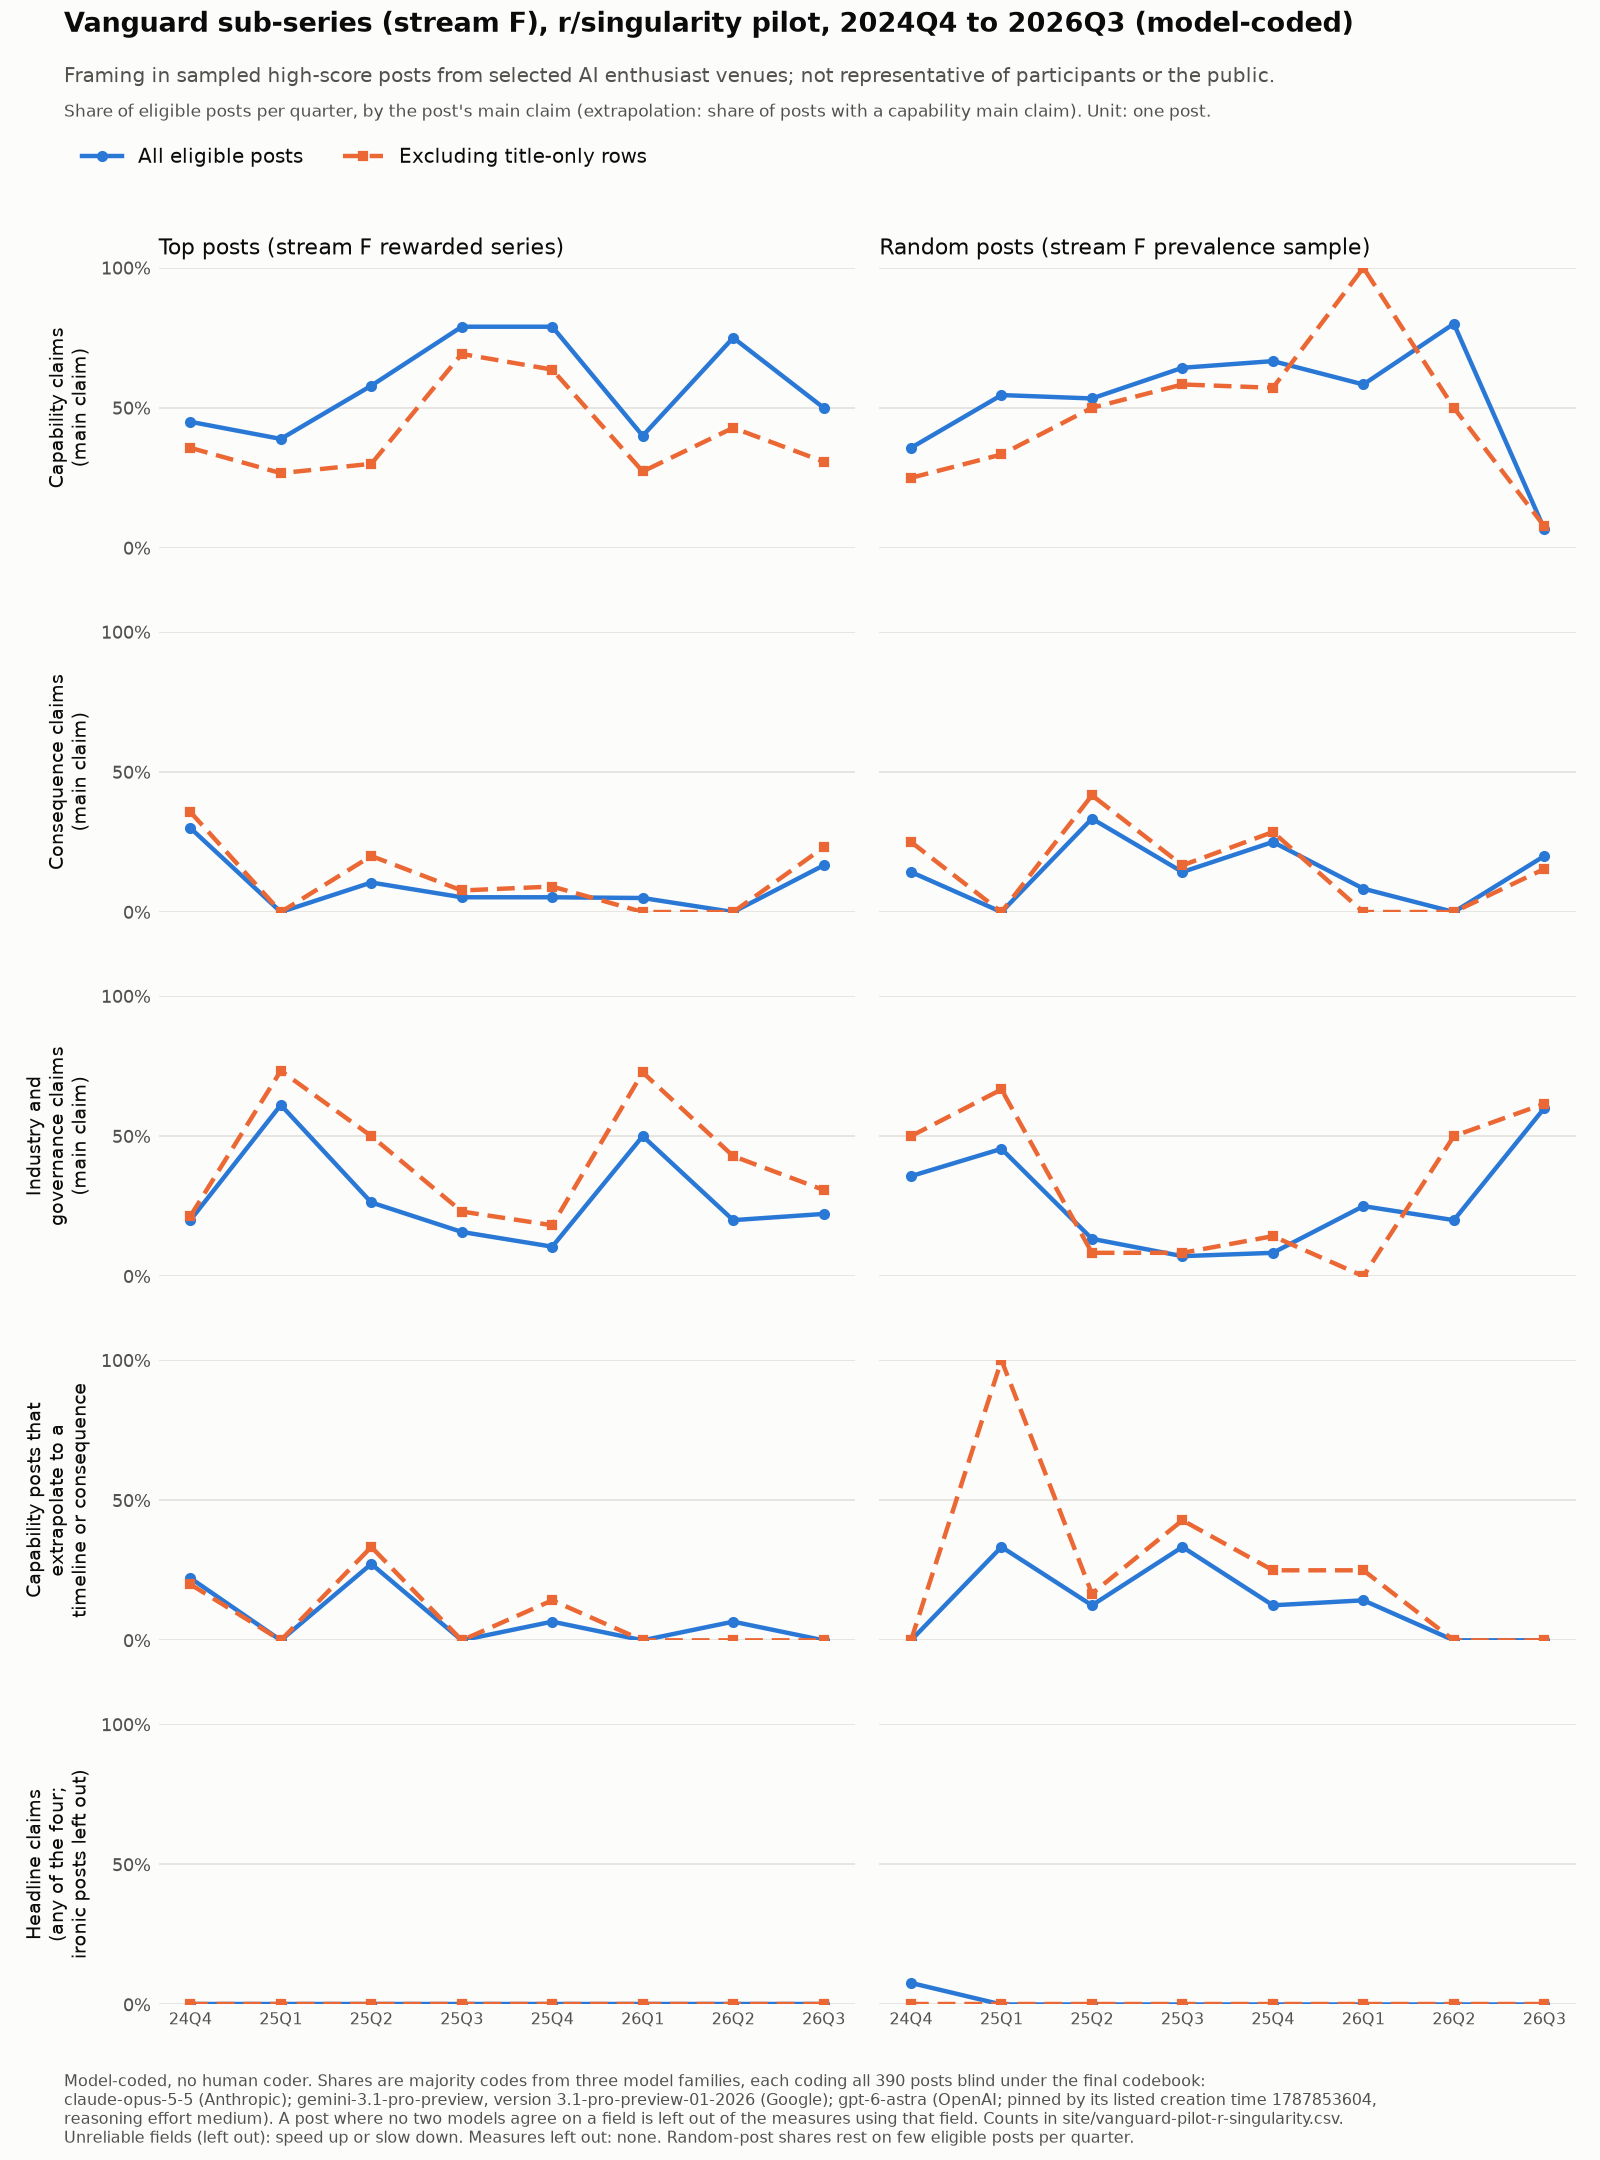

Source data for this figure (header and first rows):
quarter, sample, measure, denominator_posts, posts_meeting_measure, denominator_posts_excl_title_only, posts_meeting_measure_excl_title_only, posts_left_out_unresolved, shown_in_figure
2024Q4, rewarded, Capability claims (main claim), 20, 9, 14, 5, 0, yes
2025Q1, rewarded, Capability claims (main claim), 18, 7, 15, 4, 1, yes
2025Q2, rewarded, Capability claims (main claim), 19, 11, 10, 3, 1, yes
2025Q3, rewarded, Capability claims (main claim), 19, 15, 13, 9, 1, yes
2025Q4, rewarded, Capability claims (main claim), 19, 15, 11, 7, 0, yes
2026Q1, rewarded, Capability claims (main claim), 20, 8, 11, 3, 0, yes
2026Q2, rewarded, Capability claims (main claim), 20, 15, 7, 3, 0, yes
2026Q3, rewarded, Capability claims (main claim), 18, 9, 13, 4, 0, yes
2024Q4, rewarded, Consequence claims (main claim), 20, 6, 14, 5, 0, yes
2025Q1, rewarded, Consequence claims (main claim), 18, 0, 15, 0, 1, yes
2025Q2, rewarded, Consequence claims (main claim), 19, 2, 10, 2, 1, yes
2025Q3, rewarded, Consequence claims (main claim), 19, 1, 13, 1, 1, yes
2025Q4, rewarded, Consequence claims (main claim), 19, 1, 11, 1, 0, yes
2026Q1, rewarded, Consequence claims (main claim), 20, 1, 11, 0, 0, yes
2026Q2, rewarded, Consequence claims (main claim), 20, 0, 7, 0, 0, yes
2026Q3, rewarded, Consequence claims (main claim), 18, 3, 13, 3, 0, yes
2024Q4, rewarded, Industry and governance claims (main cla…, 20, 4, 14, 3, 0, yes
2025Q1, rewarded, Industry and governance claims (main cla…, 18, 11, 15, 11, 1, yes
2025Q2, rewarded, Industry and governance claims (main cla…, 19, 5, 10, 5, 1, yes
2025Q3, rewarded, Industry and governance claims (main cla…, 19, 3, 13, 3, 1, yes
2025Q4, rewarded, Industry and governance claims (main cla…, 19, 2, 11, 2, 0, yes
2026Q1, rewarded, Industry and governance claims (main cla…, 20, 10, 11, 8, 0, yes
2026Q2, rewarded, Industry and governance claims (main cla…, 20, 4, 7, 3, 0, yes
2026Q3, rewarded, Industry and governance claims (main cla…, 18, 4, 13, 4, 0, yes
2024Q4, rewarded, Capability posts that extrapolate to a t…, 9, 2, 5, 1, 0, yes
2025Q1, rewarded, Capability posts that extrapolate to a t…, 7, 0, 4, 0, 1, yes
2025Q2, rewarded, Capability posts that extrapolate to a t…, 11, 3, 3, 1, 1, yes
2025Q3, rewarded, Capability posts that extrapolate to a t…, 15, 0, 9, 0, 1, yes
2025Q4, rewarded, Capability posts that extrapolate to a t…, 15, 1, 7, 1, 0, yes
2026Q1, rewarded, Capability posts that extrapolate to a t…, 8, 0, 3, 0, 0, yes
2026Q2, rewarded, Capability posts that extrapolate to a t…, 15, 1, 3, 0, 0, yes
2026Q3, rewarded, Capability posts that extrapolate to a t…, 9, 0, 4, 0, 0, yes
2024Q4, rewarded, Headline claims (any of the four; ironic…, 20, 0, 14, 0, 0, yes
2025Q1, rewarded, Headline claims (any of the four; ironic…, 15, 0, 12, 0, 4, yes
2025Q2, rewarded, Headline claims (any of the four; ironic…, 17, 0, 9, 0, 3, yes
2025Q3, rewarded, Headline claims (any of the four; ironic…, 19, 0, 13, 0, 1, yes
2025Q4, rewarded, Headline claims (any of the four; ironic…, 17, 0, 9, 0, 2, yes
2026Q1, rewarded, Headline claims (any of the four; ironic…, 20, 0, 11, 0, 0, yes
2026Q2, rewarded, Headline claims (any of the four; ironic…, 19, 0, 6, 0, 1, yes
2026Q3, rewarded, Headline claims (any of the four; ironic…, 16, 0, 12, 0, 2, yes
2024Q4, prevalence, Capability claims (main claim), 14, 5, 8, 2, 0, yes
2025Q1, prevalence, Capability claims (main claim), 11, 6, 6, 2, 0, yes
2025Q2, prevalence, Capability claims (main claim), 15, 8, 12, 6, 0, yes
2025Q3, prevalence, Capability claims (main claim), 14, 9, 12, 7, 0, yes
2025Q4, prevalence, Capability claims (main claim), 12, 8, 7, 4, 0, yes
2026Q1, prevalence, Capability claims (main claim), 12, 7, 4, 4, 0, yes
2026Q2, prevalence, Capability claims (main claim), 10, 8, 4, 2, 0, yes
2026Q3, prevalence, Capability claims (main claim), 15, 1, 13, 1, 1, yes
2024Q4, prevalence, Consequence claims (main claim), 14, 2, 8, 2, 0, yes
2025Q1, prevalence, Consequence claims (main claim), 11, 0, 6, 0, 0, yes
2025Q2, prevalence, Consequence claims (main claim), 15, 5, 12, 5, 0, yes
2025Q3, prevalence, Consequence claims (main claim), 14, 2, 12, 2, 0, yes
2025Q4, prevalence, Consequence claims (main claim), 12, 3, 7, 2, 0, yes
2026Q1, prevalence, Consequence claims (main claim), 12, 1, 4, 0, 0, yes
2026Q2, prevalence, Consequence claims (main claim), 10, 0, 4, 0, 0, yes
2026Q3, prevalence, Consequence claims (main claim), 15, 3, 13, 2, 1, yes
2024Q4, prevalence, Industry and governance claims (main cla…, 14, 5, 8, 4, 0, yes
2025Q1, prevalence, Industry and governance claims (main cla…, 11, 5, 6, 4, 0, yes
2025Q2, prevalence, Industry and governance claims (main cla…, 15, 2, 12, 1, 0, yes
2025Q3, prevalence, Industry and governance claims (main cla…, 14, 1, 12, 1, 0, yes
... 20 more rows
